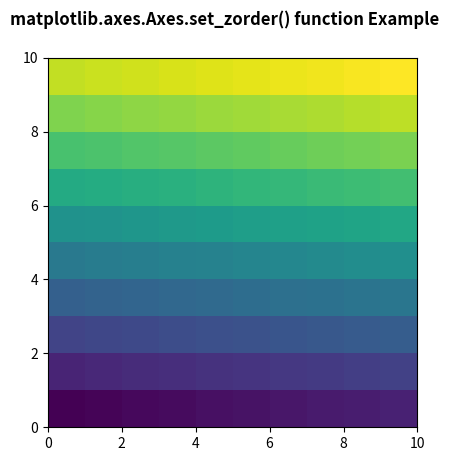

This chart was generated by the following Python code:
# Implementation of matplotlib function
import numpy as np
import matplotlib.pyplot as plt

d = np.arange(100).reshape(10, 10)
xx, yy = np.meshgrid(np.arange(11), np.arange(11))

fig, ax = plt.subplots()

ax.set_aspect(1)
m = ax.pcolormesh(xx, yy, d)
m.set_zorder(-15)

fig.suptitle('matplotlib.axes.Axes.set_zorder() function Example', fontweight ="bold")

plt.show()
